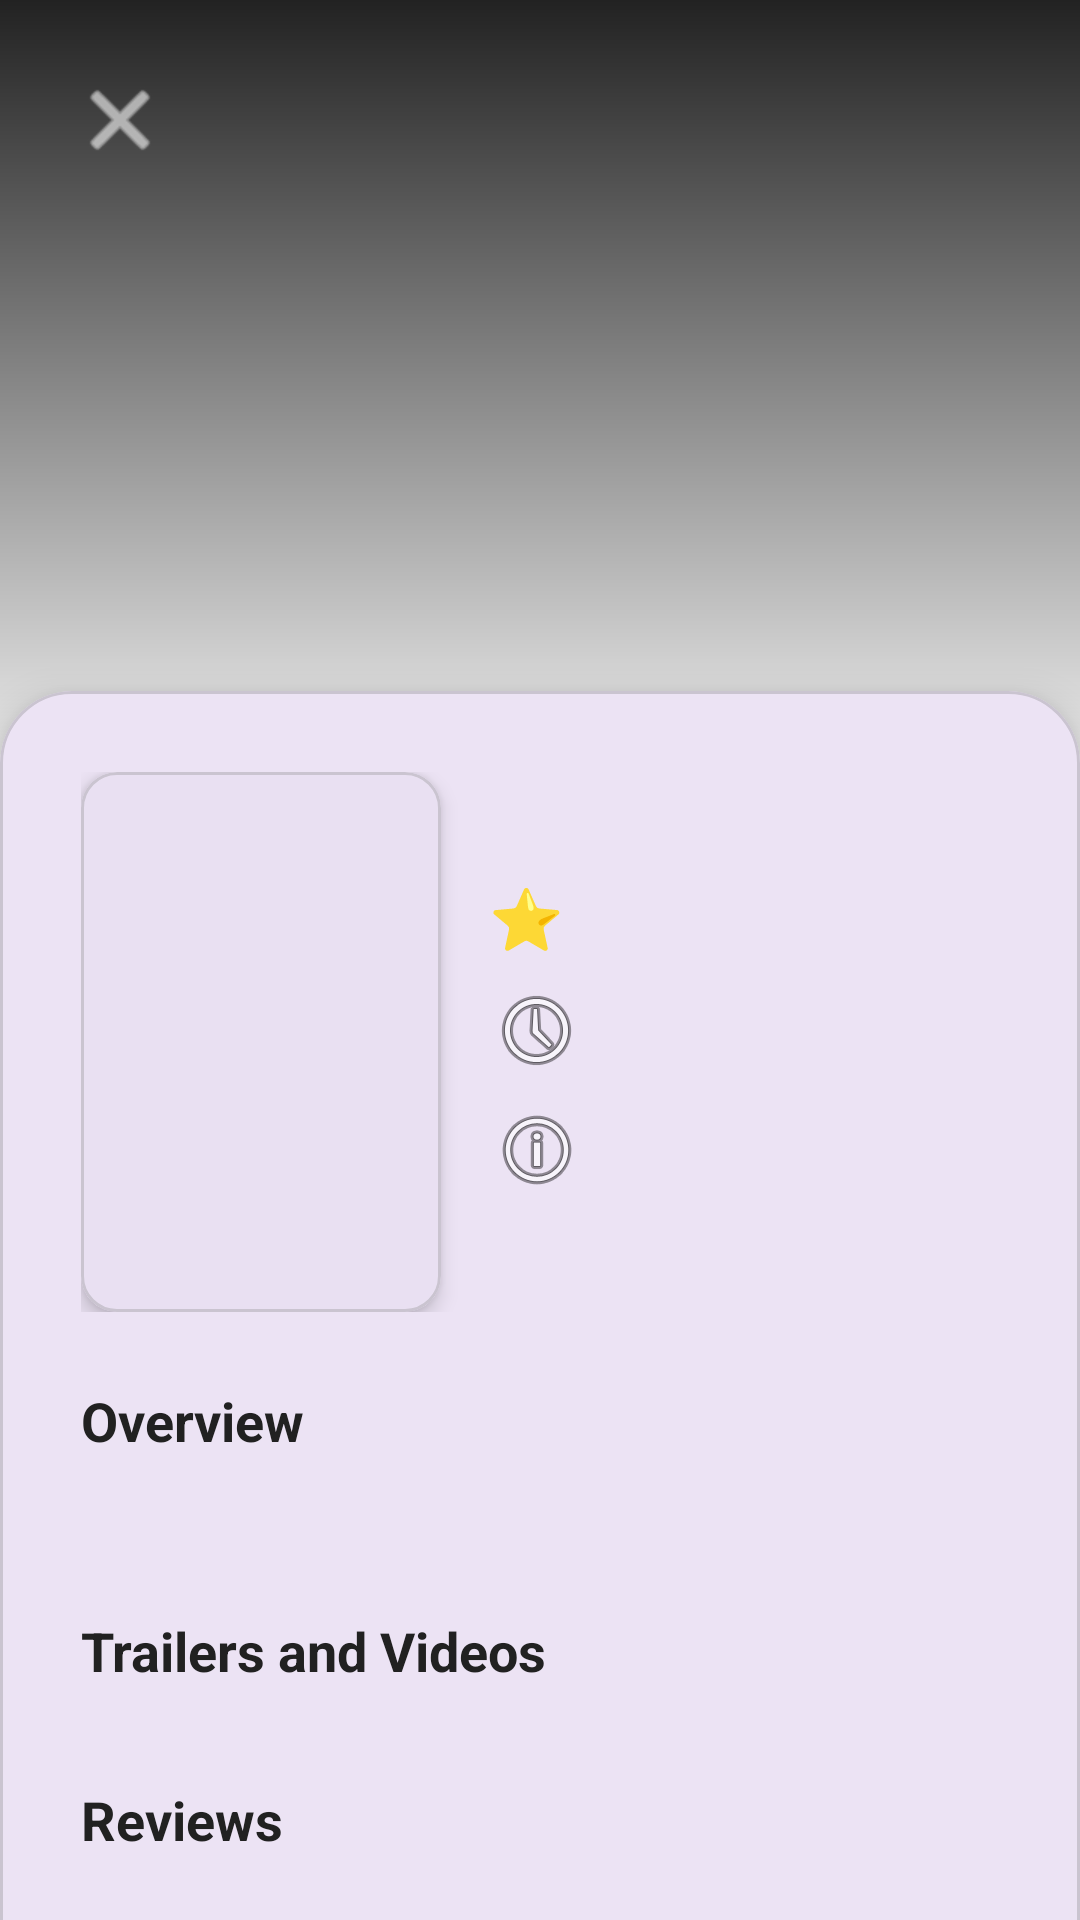

This screen was rendered from an Android layout file. Write that file and the resources it references.
<!-- AndroidManifest.xml: application theme Theme.MovieApp -->
<!-- res/layout/fragment_movie_detail.xml -->
<?xml version="1.0" encoding="utf-8"?>
<androidx.core.widget.NestedScrollView xmlns:android="http://schemas.android.com/apk/res/android"
    xmlns:app="http://schemas.android.com/apk/res-auto"
    xmlns:tools="http://schemas.android.com/tools"
    android:layout_width="match_parent"
    android:layout_height="match_parent"
    android:background="@color/white"
    android:fillViewport="true">

    <androidx.constraintlayout.widget.ConstraintLayout
        android:layout_width="match_parent"
        android:layout_height="wrap_content">

        <ImageView
            android:id="@+id/ivBackdrop"
            android:layout_width="0dp"
            android:layout_height="280dp"
            android:scaleType="centerCrop"
            app:layout_constraintEnd_toEndOf="parent"
            app:layout_constraintStart_toStartOf="parent"
            app:layout_constraintTop_toTopOf="parent"
            tools:src="@tools:sample/backgrounds/scenic" />

        <View
            android:id="@+id/viewGradient"
            android:layout_width="0dp"
            android:layout_height="0dp"
            android:background="@drawable/gradient_backdrop"
            app:layout_constraintBottom_toBottomOf="@id/ivBackdrop"
            app:layout_constraintEnd_toEndOf="@id/ivBackdrop"
            app:layout_constraintStart_toStartOf="@id/ivBackdrop"
            app:layout_constraintTop_toTopOf="@id/ivBackdrop" />

        <ImageButton
            android:id="@+id/btnBack"
            android:layout_width="48dp"
            android:layout_height="48dp"
            android:layout_margin="16dp"
            android:background="?attr/selectableItemBackgroundBorderless"
            android:contentDescription="@string/detail_btn_back_description"
            android:src="@android:drawable/ic_menu_close_clear_cancel"
            app:layout_constraintStart_toStartOf="parent"
            app:layout_constraintTop_toTopOf="parent"
            app:tint="@android:color/white" />

        <com.google.android.material.card.MaterialCardView
            android:id="@+id/cardContent"
            android:layout_width="0dp"
            android:layout_height="wrap_content"
            android:layout_marginTop="-50dp"
            app:cardElevation="8dp"
            app:layout_constraintEnd_toEndOf="parent"
            app:layout_constraintStart_toStartOf="parent"
            app:layout_constraintTop_toBottomOf="@id/ivBackdrop"
            app:shapeAppearanceOverlay="@style/Shape.TopRoundedCard">

            <LinearLayout
                android:layout_width="match_parent"
                android:layout_height="wrap_content"
                android:orientation="vertical"
                android:padding="20dp">

                <LinearLayout
                    android:layout_width="match_parent"
                    android:layout_height="wrap_content"
                    android:orientation="horizontal">

                    <com.google.android.material.card.MaterialCardView
                        android:layout_width="120dp"
                        android:layout_height="180dp"
                        app:cardCornerRadius="12dp"
                        app:cardElevation="4dp">

                        <ImageView
                            android:id="@+id/ivPoster"
                            android:layout_width="match_parent"
                            android:layout_height="match_parent"
                            android:scaleType="centerCrop"
                            tools:src="@tools:sample/backgrounds/scenic" />

                    </com.google.android.material.card.MaterialCardView>

                    <LinearLayout
                        android:layout_width="0dp"
                        android:layout_height="wrap_content"
                        android:layout_marginStart="16dp"
                        android:layout_weight="1"
                        android:orientation="vertical">

                        <TextView
                            android:id="@+id/tvTitle"
                            android:layout_width="match_parent"
                            android:layout_height="wrap_content"
                            android:textColor="#212121"
                            android:textSize="20sp"
                            android:textStyle="bold"
                            tools:text="The Shawshank Redemption" />

                        <LinearLayout
                            android:layout_width="wrap_content"
                            android:layout_height="wrap_content"
                            android:layout_marginTop="8dp"
                            android:orientation="horizontal">

                            <TextView
                                android:layout_width="wrap_content"
                                android:layout_height="wrap_content"
                                android:text="@string/detail_rating_icon"
                                android:textSize="20sp" />

                            <TextView
                                android:id="@+id/tvRating"
                                android:layout_width="wrap_content"
                                android:layout_height="wrap_content"
                                android:layout_marginStart="4dp"
                                android:textColor="#FFC107"
                                android:textSize="18sp"
                                android:textStyle="bold"
                                tools:text="8.7/10" />

                        </LinearLayout>

                        <TextView
                            android:id="@+id/tvRuntime"
                            android:layout_width="wrap_content"
                            android:layout_height="wrap_content"
                            android:layout_marginTop="8dp"
                            android:drawablePadding="4dp"
                            android:textColor="#757575"
                            android:textSize="14sp"
                            app:drawableStartCompat="@android:drawable/ic_menu_recent_history"
                            tools:text="142 minutes" />

                        <TextView
                            android:id="@+id/tvGenres"
                            android:layout_width="wrap_content"
                            android:layout_height="wrap_content"
                            android:layout_marginTop="8dp"
                            android:drawablePadding="4dp"
                            android:textColor="#757575"
                            android:textSize="14sp"
                            app:drawableStartCompat="@android:drawable/ic_menu_info_details"
                            tools:text="Drama, Crime" />

                    </LinearLayout>

                </LinearLayout>

                <TextView
                    android:layout_width="wrap_content"
                    android:layout_height="wrap_content"
                    android:layout_marginTop="24dp"
                    android:text="@string/detail_overview_title"
                    android:textColor="#212121"
                    android:textSize="18sp"
                    android:textStyle="bold" />

                <TextView
                    android:id="@+id/tvOverview"
                    android:layout_width="match_parent"
                    android:layout_height="wrap_content"
                    android:layout_marginTop="8dp"
                    android:lineSpacingExtra="4dp"
                    android:textColor="#616161"
                    android:textSize="15sp"
                    tools:text="Two imprisoned men bond over a number of years, finding solace and eventual redemption through acts of common decency." />

                <TextView
                    android:id="@+id/tvVideosLabel"
                    android:layout_width="wrap_content"
                    android:layout_height="wrap_content"
                    android:layout_marginTop="24dp"
                    android:text="@string/detail_videos_title"
                    android:textColor="#212121"
                    android:textSize="18sp"
                    android:textStyle="bold" />

                <androidx.recyclerview.widget.RecyclerView
                    android:id="@+id/rvVideos"
                    android:layout_width="match_parent"
                    android:layout_height="wrap_content"
                    android:layout_marginTop="8dp"
                    android:nestedScrollingEnabled="false"
                    tools:itemCount="2"
                    tools:listitem="@layout/item_video" />

                <TextView
                    android:id="@+id/tvReviewsLabel"
                    android:layout_width="wrap_content"
                    android:layout_height="wrap_content"
                    android:layout_marginTop="24dp"
                    android:text="@string/detail_reviews_title"
                    android:textColor="#212121"
                    android:textSize="18sp"
                    android:textStyle="bold" />

                <androidx.recyclerview.widget.RecyclerView
                    android:id="@+id/rvReviews"
                    android:layout_width="match_parent"
                    android:layout_height="wrap_content"
                    android:layout_marginTop="8dp"
                    android:nestedScrollingEnabled="false"
                    tools:itemCount="3"
                    tools:listitem="@layout/item_review" />

            </LinearLayout>

        </com.google.android.material.card.MaterialCardView>

        <ProgressBar
            android:id="@+id/progressBar"
            android:layout_width="wrap_content"
            android:layout_height="wrap_content"
            android:visibility="gone"
            app:layout_constraintBottom_toBottomOf="parent"
            app:layout_constraintEnd_toEndOf="parent"
            app:layout_constraintStart_toStartOf="parent"
            app:layout_constraintTop_toTopOf="parent"
            tools:visibility="visible" />

    </androidx.constraintlayout.widget.ConstraintLayout>

</androidx.core.widget.NestedScrollView>
<!-- res/layout/item_video.xml (included above) -->
<?xml version="1.0" encoding="utf-8"?>
<com.google.android.material.card.MaterialCardView xmlns:android="http://schemas.android.com/apk/res/android"
    xmlns:app="http://schemas.android.com/apk/res-auto"
    xmlns:tools="http://schemas.android.com/tools"
    android:layout_width="match_parent"
    android:layout_height="wrap_content"
    android:layout_marginTop="8dp"
    android:layout_marginBottom="8dp"
    app:cardCornerRadius="12dp"
    app:cardElevation="2dp">

    <androidx.constraintlayout.widget.ConstraintLayout
        android:layout_width="match_parent"
        android:layout_height="wrap_content"
        android:background="?attr/selectableItemBackground"
        android:padding="12dp">

        <ImageView
            android:id="@+id/ivThumbnail"
            android:layout_width="120dp"
            android:layout_height="80dp"
            android:background="#E0E0E0"
            android:scaleType="centerCrop"
            app:layout_constraintStart_toStartOf="parent"
            app:layout_constraintTop_toTopOf="parent" />

        <ImageView
            android:layout_width="40dp"
            android:layout_height="40dp"
            android:src="@android:drawable/ic_media_play"
            app:tint="#FFFFFF"
            app:layout_constraintBottom_toBottomOf="@id/ivThumbnail"
            app:layout_constraintEnd_toEndOf="@id/ivThumbnail"
            app:layout_constraintStart_toStartOf="@id/ivThumbnail"
            app:layout_constraintTop_toTopOf="@id/ivThumbnail" />

        <TextView
            android:id="@+id/tvVideoTitle"
            android:layout_width="0dp"
            android:layout_height="wrap_content"
            android:layout_marginStart="12dp"
            android:ellipsize="end"
            android:maxLines="3"
            android:textColor="#212121"
            android:textSize="14sp"
            android:textStyle="bold"
            app:layout_constraintBottom_toBottomOf="@id/ivThumbnail"
            app:layout_constraintEnd_toEndOf="parent"
            app:layout_constraintStart_toEndOf="@id/ivThumbnail"
            app:layout_constraintTop_toTopOf="@id/ivThumbnail"
            tools:text="Official Trailer #1" />

    </androidx.constraintlayout.widget.ConstraintLayout>

</com.google.android.material.card.MaterialCardView>
<!-- res/layout/item_review.xml (included above) -->
<?xml version="1.0" encoding="utf-8"?>
<com.google.android.material.card.MaterialCardView xmlns:android="http://schemas.android.com/apk/res/android"
    xmlns:app="http://schemas.android.com/apk/res-auto"
    xmlns:tools="http://schemas.android.com/tools"
    android:layout_width="match_parent"
    android:layout_height="wrap_content"
    android:layout_marginTop="8dp"
    android:layout_marginBottom="8dp"
    app:cardBackgroundColor="#F5F5F5"
    app:cardCornerRadius="12dp"
    app:cardElevation="2dp">

    <LinearLayout
        android:layout_width="match_parent"
        android:layout_height="wrap_content"
        android:orientation="vertical"
        android:padding="16dp">

        <LinearLayout
            android:layout_width="match_parent"
            android:layout_height="wrap_content"
            android:gravity="center_vertical"
            android:orientation="horizontal">

            <TextView
                android:id="@+id/tvAuthorAvatar"
                android:layout_width="40dp"
                android:layout_height="40dp"
                android:background="@drawable/circle_background"
                android:gravity="center"
                android:text="@string/review_author_avatar_placeholder"
                android:textColor="@android:color/white"
                android:textSize="18sp"
                android:textStyle="bold" />

            <LinearLayout
                android:layout_width="0dp"
                android:layout_height="wrap_content"
                android:layout_marginStart="12dp"
                android:layout_weight="1"
                android:orientation="vertical">

                <TextView
                    android:id="@+id/tvAuthor"
                    android:layout_width="wrap_content"
                    android:layout_height="wrap_content"
                    android:textColor="#212121"
                    android:textSize="16sp"
                    android:textStyle="bold"
                    tools:text="John Doe" />

                <TextView
                    android:id="@+id/tvCreatedAt"
                    android:layout_width="wrap_content"
                    android:layout_height="wrap_content"
                    android:layout_marginTop="2dp"
                    android:textColor="#757575"
                    android:textSize="12sp"
                    tools:text="December 23, 2024" />

            </LinearLayout>

        </LinearLayout>

        <TextView
            android:id="@+id/tvContent"
            android:layout_width="match_parent"
            android:layout_height="wrap_content"
            android:layout_marginTop="12dp"
            android:lineSpacingExtra="4dp"
            android:textColor="#424242"
            android:textSize="14sp"
            tools:text="This is an amazing movie! The acting was superb and the story kept me engaged throughout. Highly recommended for anyone who loves drama." />

        <TextView
            android:id="@+id/tvReadMore"
            android:layout_width="wrap_content"
            android:layout_height="wrap_content"
            android:layout_marginTop="8dp"
            android:text="@string/review_read_more"
            android:textColor="#1A237E"
            android:textSize="14sp"
            android:textStyle="bold" />

    </LinearLayout>

</com.google.android.material.card.MaterialCardView>
<!-- resources referenced by this layout -->
<resources>
  <!-- drawable circle_background (drawable) -->
  <?xml version="1.0" encoding="utf-8"?>
  <shape xmlns:android="http://schemas.android.com/apk/res/android"
      android:shape="oval">
  
      <solid android:color="#3F51B5" />
  
  </shape>
  <!-- drawable gradient_backdrop (drawable) -->
  <shape xmlns:android="http://schemas.android.com/apk/res/android">
      <gradient
          android:angle="90"
          android:endColor="#DD000000"
          android:startColor="#00000000"
          android:type="linear" />
  </shape>
  <string name="detail_btn_back_description">Back</string>
  <string name="detail_overview_title">Overview</string>
  <string name="detail_rating_icon">⭐</string>
  <string name="detail_reviews_title">Reviews</string>
  <string name="detail_videos_title">Trailers and Videos</string>
  <string name="review_author_avatar_placeholder">A</string>
  <string name="review_read_more">Read more</string>
  <style name="Shape.TopRoundedCard" parent="">
          <item name="cornerFamily">rounded</item>
          <item name="cornerSizeTopLeft">24dp</item>
          <item name="cornerSizeTopRight">24dp</item>
          <item name="cornerSizeBottomLeft">0dp</item>
          <item name="cornerSizeBottomRight">0dp</item>
      </style>
  <style name="Theme.MovieApp" parent="Theme.Material3.DayNight.NoActionBar">
          <item name="android:statusBarColor">@color/black</item>
          <item name="android:navigationBarColor">@color/black</item>
      </style>
  <!-- not gathered from this repository: default colours our renderer supplied (Android Studio template values) -->
  <color name="black">#FF000000</color>
  <color name="white">#FFFFFFFF</color>
</resources>
